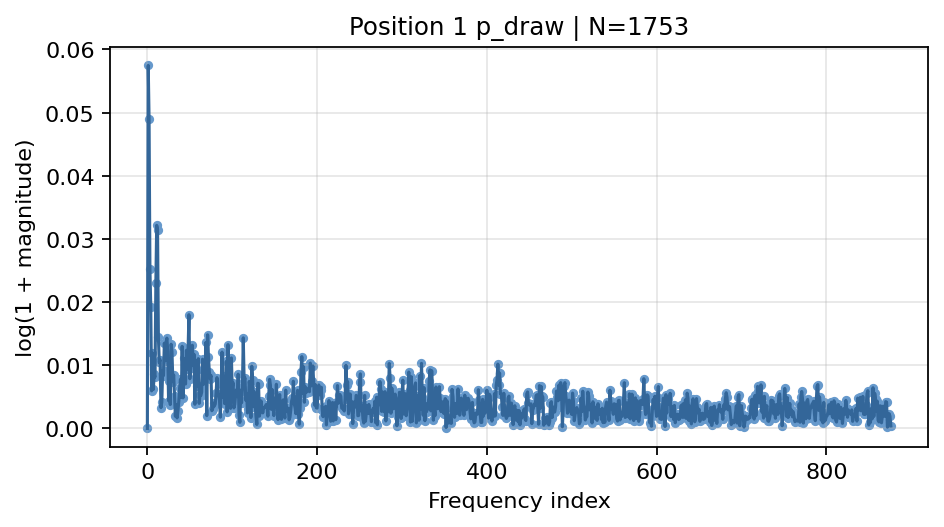

The file beside this chart, header and first rows:
frequency_index, normalized_frequency, magnitude, log_magnitude
0, 0.0, 1.5326524355920587e-17, 1.5326524355920587e-17
1, 0.0005705, 0.05913, 0.05745
2, 0.001141, 0.05018, 0.04896
3, 0.001711, 0.02552, 0.0252
4, 0.002282, 0.01943, 0.01924
5, 0.002852, 0.005962, 0.005944
6, 0.003423, 0.01197, 0.0119
7, 0.003993, 0.00618, 0.006161
8, 0.004564, 0.008603, 0.008566
9, 0.005134, 0.008153, 0.00812
10, 0.005705, 0.02322, 0.02295
11, 0.006275, 0.03267, 0.03214
12, 0.006845, 0.03195, 0.03145
13, 0.007416, 0.01455, 0.01444
14, 0.007986, 0.01049, 0.01043
15, 0.008557, 0.01095, 0.01089
16, 0.009127, 0.003285, 0.003279
17, 0.009698, 0.00416, 0.004151
18, 0.01027, 0.009209, 0.009167
19, 0.01084, 0.008406, 0.008371
20, 0.01141, 0.01358, 0.01349
21, 0.01198, 0.01077, 0.01071
22, 0.01255, 0.01369, 0.0136
23, 0.01312, 0.0144, 0.01429
24, 0.01369, 0.01227, 0.0122
25, 0.01426, 0.004386, 0.004376
26, 0.01483, 0.007488, 0.007461
27, 0.0154, 0.003779, 0.003772
28, 0.01597, 0.01342, 0.01333
29, 0.01654, 0.01224, 0.01217
30, 0.01711, 0.007434, 0.007406
31, 0.01768, 0.008493, 0.008457
32, 0.01825, 0.005169, 0.005156
33, 0.01882, 0.001919, 0.001918
34, 0.0194, 0.003798, 0.003791
35, 0.01997, 0.001662, 0.001661
36, 0.02054, 0.002787, 0.002783
37, 0.02111, 0.004241, 0.004233
38, 0.02168, 0.006385, 0.006365
39, 0.02225, 0.007797, 0.007767
40, 0.02282, 0.004894, 0.004882
41, 0.02339, 0.01308, 0.01299
42, 0.02396, 0.004843, 0.004831
43, 0.02453, 0.01116, 0.01109
44, 0.0251, 0.00779, 0.00776
45, 0.02567, 0.007049, 0.007024
46, 0.02624, 0.01244, 0.01236
47, 0.02681, 0.009427, 0.009383
48, 0.02738, 0.01273, 0.01265
49, 0.02795, 0.01817, 0.018
50, 0.02852, 0.007889, 0.007858
51, 0.02909, 0.009661, 0.009614
52, 0.02966, 0.01058, 0.01052
53, 0.03023, 0.01325, 0.01316
54, 0.0308, 0.01002, 0.009967
55, 0.03137, 0.01179, 0.01172
56, 0.03195, 0.003829, 0.003822
57, 0.03252, 0.01083, 0.01077
58, 0.03309, 0.009295, 0.009252
59, 0.03366, 0.006746, 0.006724
... 817 more rows
